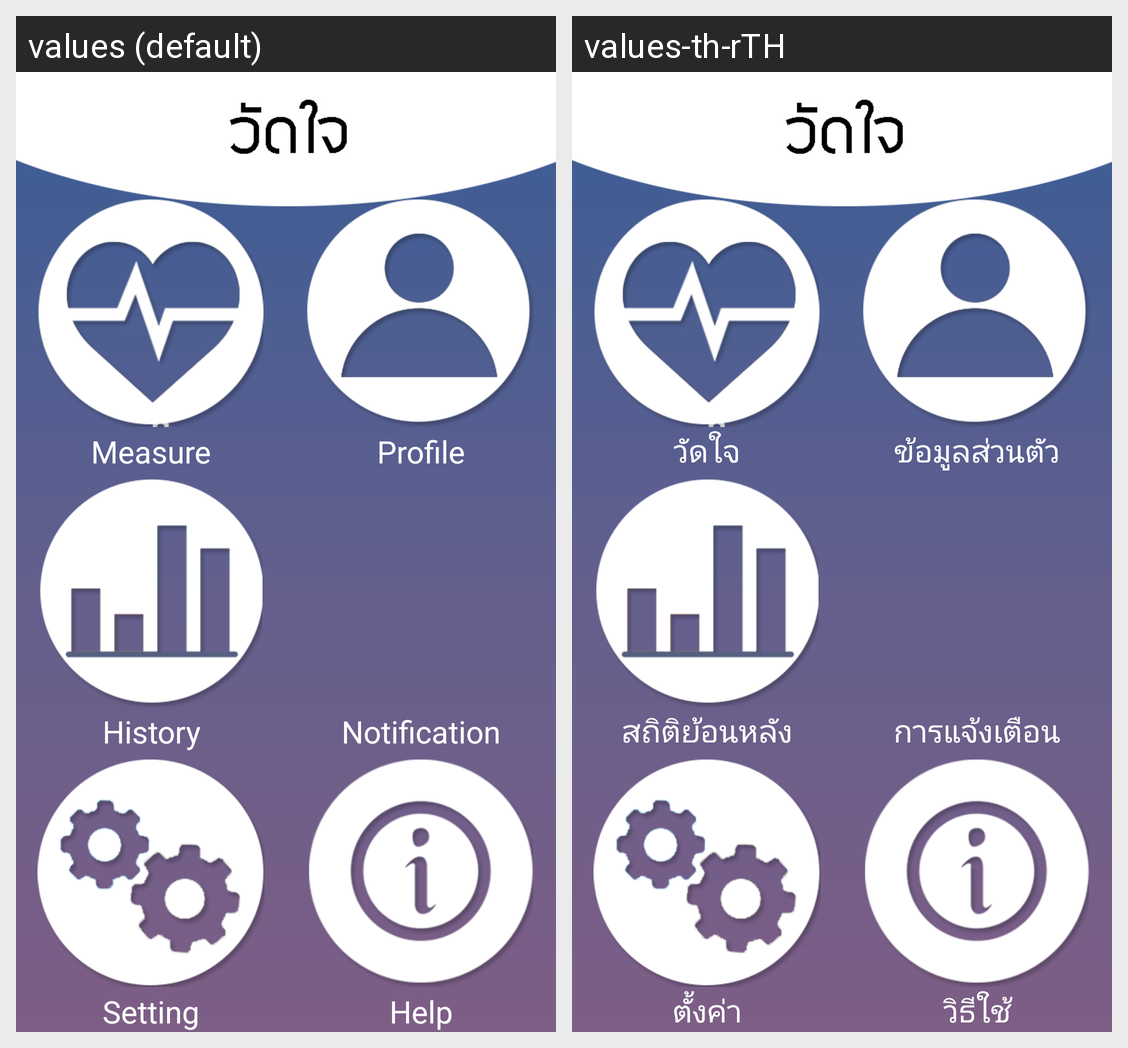

For this localized Android screen grid, give each drawn string resource with its value in every locale shown.
Android screen res/layout/fragment_main.xml rendered under 2 locales, left to right: values (default), values-th-rTH. Device: Nexus 5 (rendered at 1080×1920; each locale shown at half size, 540×960, under a caption strip naming it); theme AppThemeNoActionBar.
Strings drawn on this screen, with the default value and each locale's value (text and hints the layout hard-codes, and strings that could not be matched under every locale, appear in the picture but are not listed):

menu_measure
  values: Measure
  values-th-rTH: วัดใจ

menu_profile
  values: Profile
  values-th-rTH: ข้อมูลส่วนตัว

menu_history
  values: History
  values-th-rTH: สถิติย้อนหลัง

notification
  values: Notification
  values-th-rTH: การแจ้งเตือน

menu_setting
  values: Setting
  values-th-rTH: ตั้งค่า

information
  values: Help
  values-th-rTH: วิธีใช้
